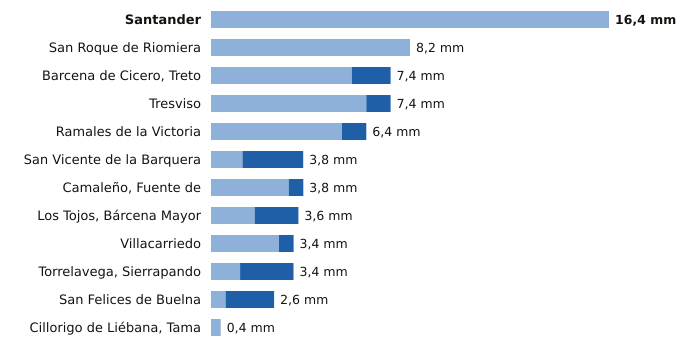

Values plotted in this chart, from the file beside it:
estacion, provincia, indicativo, mm_6_dias_anteriores, mm_hoy, mm_7_dias, horas_de_hoy
Santander, Cantabria, 1111X, 16.4, 0.0, 16.4, 20
San Roque de Riomiera, Cantabria, 1103X, 8.2, 0.0, 8.2, 13
Barcena de Cicero, Treto, Cantabria, 1096X, 5.8, 1.6, 7.4, 19
Tresviso, Cantabria, 1176A, 6.4, 1.0, 7.4, 19
Ramales de la Victoria, Cantabria, 1089U, 5.4, 1.0, 6.4, 19
San Vicente de la Barquera, Cantabria, 1159, 1.3, 2.5, 3.8, 20
Camaleño, Fuente de, Cantabria, 1167B, 3.2, 0.6, 3.8, 20
Los Tojos, Bárcena Mayor, Cantabria, 1135C, 1.8, 1.8, 3.6, 20
Villacarriedo, Cantabria, 1124E, 2.8, 0.6, 3.4, 20
Torrelavega, Sierrapando, Cantabria, 1154H, 1.2, 2.2, 3.4, 20
San Felices de Buelna, Cantabria, 1152C, 0.6, 2.0, 2.6, 19
Cillorigo de Liébana, Tama, Cantabria, 1174I, 0.4, 0.0, 0.4, 19
